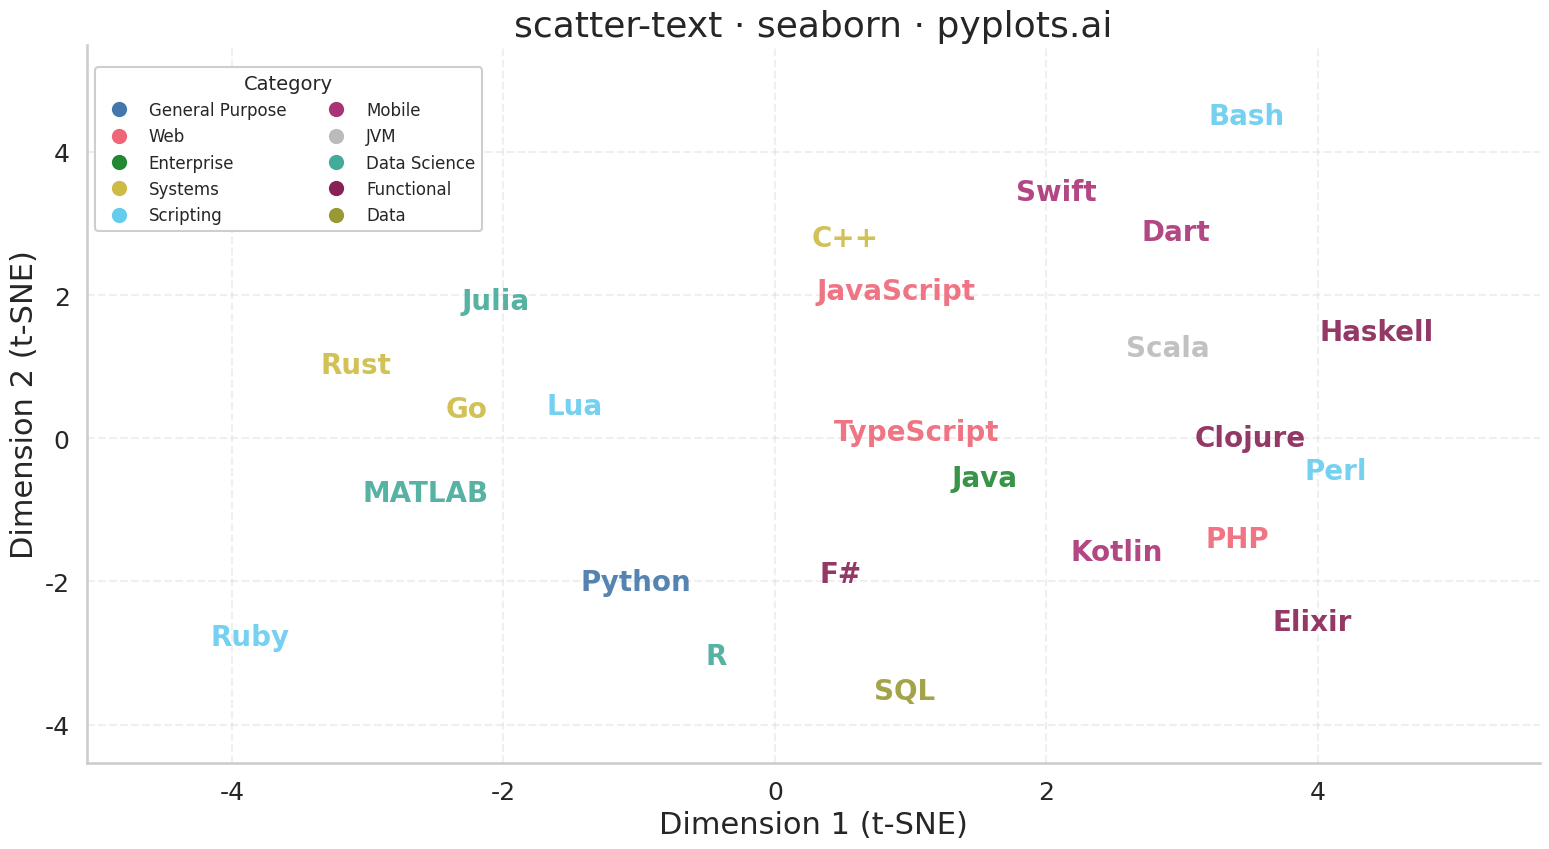

Python code for this plot:
"""pyplots.ai
scatter-text: Scatter Plot with Text Labels Instead of Points
Library: seaborn 0.13.2 | Python 3.13.11
Quality: 83/100 | Created: 2026-01-09
"""

import matplotlib.pyplot as plt
import numpy as np
import pandas as pd
import seaborn as sns
from matplotlib.lines import Line2D


# Set seaborn context for better sizing at high resolution
sns.set_theme(style="whitegrid")
sns.set_context("talk", font_scale=1.3)

# Data - Programming language names with 2D coordinates (simulating dimensionality reduction)
np.random.seed(42)

languages = [
    "Python",
    "JavaScript",
    "Java",
    "C++",
    "Ruby",
    "Go",
    "Rust",
    "Swift",
    "Kotlin",
    "TypeScript",
    "PHP",
    "Scala",
    "R",
    "Julia",
    "Perl",
    "Haskell",
    "Elixir",
    "Clojure",
    "F#",
    "Dart",
    "Lua",
    "MATLAB",
    "SQL",
    "Bash",
]

# Generate base coordinates with well-separated clusters
# Order: Python, JavaScript, Java, C++, Ruby, Go, Rust, Swift, Kotlin, TypeScript,
#        PHP, Scala, R, Julia, Perl, Haskell, Elixir, Clojure, F#, Dart,
#        Lua, MATLAB, SQL, Bash
base_x = np.array(
    [
        -1.0,
        0.8,
        1.5,
        0.5,
        -3.8,
        -2.2,
        -3.0,
        2.0,
        2.5,
        1.0,  # First 10
        3.5,
        2.8,
        -0.5,
        -2.0,
        4.2,
        4.5,
        4.0,
        3.5,
        0.5,
        3.0,  # Next 10
        -1.5,
        -2.5,
        1.0,
        3.5,  # Last 4: Lua, MATLAB, SQL, Bash
    ]
)
base_y = np.array(
    [
        -2.0,
        2.0,
        -0.5,
        2.8,
        -2.8,
        0.5,
        1.0,
        3.5,
        -1.5,
        0.0,  # First 10
        -1.5,
        1.2,
        -3.0,
        2.0,
        -0.5,
        1.5,
        -2.5,
        0.0,
        -1.8,
        2.8,  # Next 10
        0.5,
        -0.8,
        -3.5,
        4.5,  # Last 4: Lua, MATLAB, SQL, Bash
    ]
)

# Add small jitter to prevent exact overlaps
x = base_x + np.random.uniform(-0.1, 0.1, len(base_x))
y = base_y + np.random.uniform(-0.1, 0.1, len(base_y))

# Define language categories for coloring
categories = [
    "General Purpose",
    "Web",
    "Enterprise",
    "Systems",
    "Scripting",
    "Systems",
    "Systems",
    "Mobile",
    "Mobile",
    "Web",
    "Web",
    "JVM",
    "Data Science",
    "Data Science",
    "Scripting",
    "Functional",
    "Functional",
    "Functional",
    "Functional",
    "Mobile",
    "Scripting",
    "Data Science",
    "Data",
    "Scripting",
]

# Create DataFrame for seaborn
df = pd.DataFrame({"x": x, "y": y, "language": languages, "category": categories})

# Define colorblind-safe palette for categories
category_colors = {
    "General Purpose": "#4477AA",
    "Web": "#EE6677",
    "Enterprise": "#228833",
    "Systems": "#CCBB44",
    "Scripting": "#66CCEE",
    "Mobile": "#AA3377",
    "JVM": "#BBBBBB",
    "Data Science": "#44AA99",
    "Functional": "#882255",
    "Data": "#999933",
}

# Create figure using seaborn's FacetGrid for better integration
g = sns.FacetGrid(df, height=9, aspect=16 / 9)

# Use seaborn's scatterplot to create the base structure with category colors
g.map_dataframe(
    sns.scatterplot,
    x="x",
    y="y",
    hue="category",
    palette=category_colors,
    s=0,  # Invisible markers (text labels replace them)
    legend=False,
)

ax = g.ax

# Add text labels at each coordinate position with larger font
for _, row in df.iterrows():
    color = category_colors[row["category"]]
    ax.text(
        row["x"],
        row["y"],
        row["language"],
        fontsize=20,
        fontweight="bold",
        ha="center",
        va="center",
        color=color,
        alpha=0.9,
    )

# Create custom legend for categories
legend_elements = [
    Line2D([0], [0], marker="o", color="w", markerfacecolor=color, markersize=12, label=cat)
    for cat, color in category_colors.items()
]
ax.legend(
    handles=legend_elements,
    title="Category",
    loc="upper left",
    bbox_to_anchor=(0.0, 0.98),
    framealpha=0.95,
    fontsize=12,
    title_fontsize=14,
    ncol=2,
)

# Styling with seaborn's despine
sns.despine(ax=ax, left=False, bottom=False)

ax.set_xlabel("Dimension 1 (t-SNE)", fontsize=22)
ax.set_ylabel("Dimension 2 (t-SNE)", fontsize=22)
ax.set_title("scatter-text · seaborn · pyplots.ai", fontsize=26)
ax.tick_params(axis="both", labelsize=18)
ax.grid(True, alpha=0.3, linestyle="--")

# Set axis limits with padding for text labels
x_margin = 1.2
y_margin = 1.0
ax.set_xlim(x.min() - x_margin, x.max() + x_margin)
ax.set_ylim(y.min() - y_margin, y.max() + y_margin)

plt.tight_layout()
plt.savefig("plot.png", dpi=300, bbox_inches="tight")
